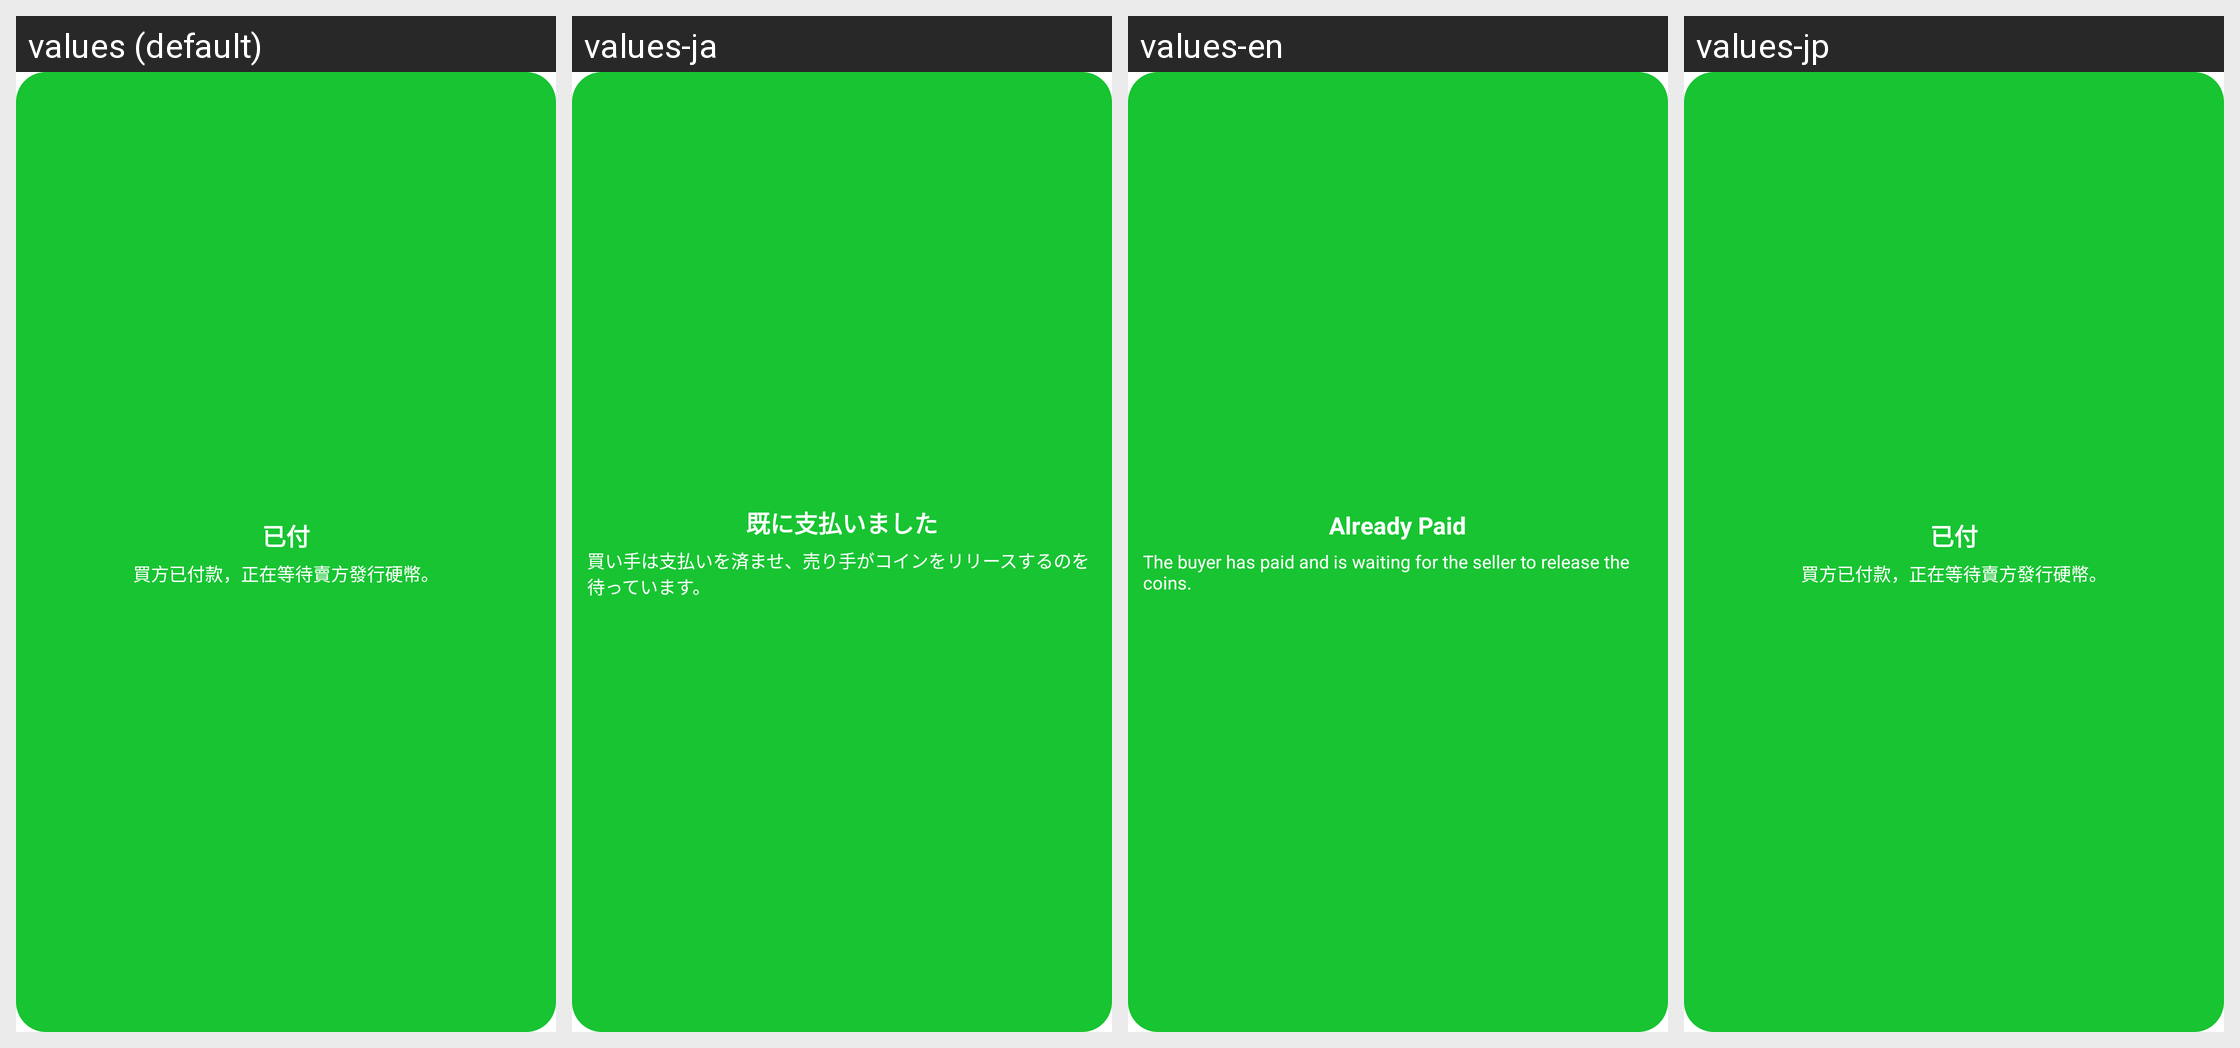

Strings drawn on this Android screen and how each of the app's shown locales translates them:
Android screen res/layout/view_order_success_1.xml rendered under 4 locales, left to right: values (default), values-ja, values-en, values-jp. Device: Nexus 5 (rendered at 1080×1920; each locale shown at half size, 540×960, under a caption strip naming it); theme AppTheme.
Strings drawn on this screen, with the default value and each locale's value (text and hints the layout hard-codes, and strings that could not be matched under every locale, appear in the picture but are not listed):

already_paid
  values: 已付
  values-ja: 既に支払いました
  values-en: Already Paid
  values-jp: 已付  [not translated; the default value is used]

pay_success
  values: 買方已付款，正在等待賣方發行硬幣。
  values-ja: 買い手は支払いを済ませ、売り手がコインをリリースするのを待っています。
  values-en: The buyer has paid and is waiting for the seller to release the coins.
  values-jp: 買方已付款，正在等待賣方發行硬幣。  [not translated; the default value is used]
